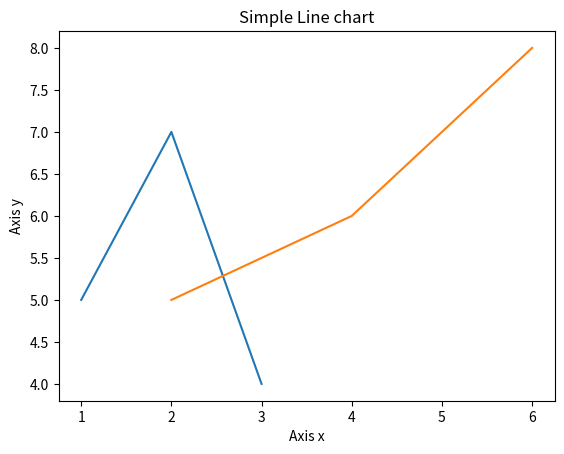

Reproduce this figure in Python.
import matplotlib.pyplot as plt

# data
x1 = [1,2,3]
y1 = [5,7,4]

x2 = [2,4,6]
y2 = [5,6,8]

# visualization
plt.plot(x1,y1, label= 'first line')
plt.plot(x2,y2, label= 'Second line')
plt.xlabel('Axis x',)
plt.ylabel('Axis y')
plt.title('Simple Line chart')
plt.show()